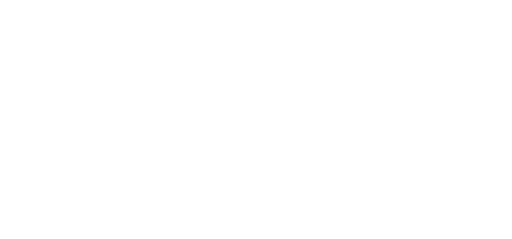
t = 0.00 s
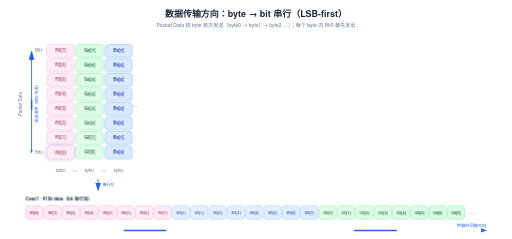
t = 2.05 s
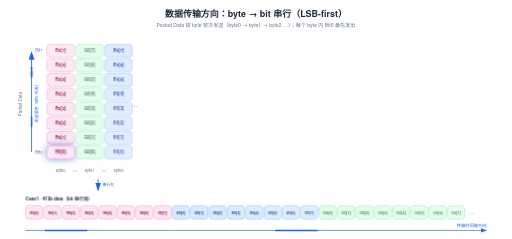
t = 3.33 s
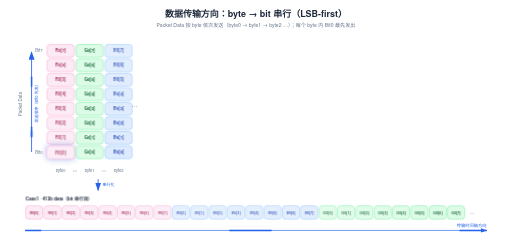
t = 5.01 s
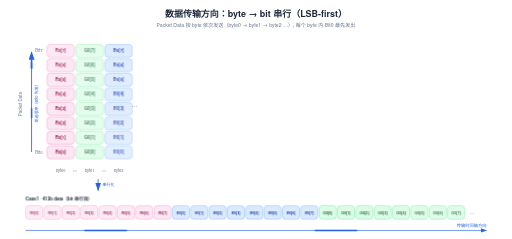
t = 6.89 s
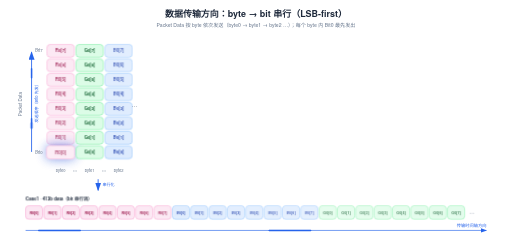
t = 8.57 s

The animated SVG that drew these frames (rendered in a browser with its animation timeline set to each time). Animation: 13 CSS @keyframes rules; frames cover the first 8.57 s, repeats indefinitely.

<svg xmlns="http://www.w3.org/2000/svg" viewBox="0 0 1200 560" width="1200" height="560">
  <style>text { font-family: 'Helvetica Neue', Helvetica, Arial, 'PingFang SC', 'Microsoft YaHei', 'Microsoft JhengHei', 'SimHei', sans-serif; }</style>
<style>
.row{opacity:0;animation:rowIn .55s cubic-bezier(.22,.7,.3,1) forwards}
.head{opacity:0;animation:rowIn .55s cubic-bezier(.22,.7,.3,1) forwards}
@keyframes rowIn{from{opacity:0;transform:translateY(10px)}to{opacity:1;transform:none}}
.draw{stroke-dasharray:100;animation:drawIn .6s cubic-bezier(.4,0,.2,1) forwards}
@keyframes drawIn{from{stroke-dashoffset:100}to{stroke-dashoffset:0}}
.fade{opacity:0;animation:fadeIn .6s ease forwards}
@keyframes fadeIn{to{opacity:1}}
.flowdot{fill:none;stroke-linecap:round;stroke-dasharray:9 91;stroke-width:3.5;animation:flow 1.5s linear infinite}
@keyframes flow{to{stroke-dashoffset:-100}}
.flowtail{fill:none;stroke-linecap:round;stroke-dasharray:4 96;stroke-width:8;opacity:.25;animation:flow 1.5s linear infinite}
.pulse{transform-box:fill-box;transform-origin:center;animation:pulse 2.8s ease-in-out infinite}
@keyframes pulse{0%,100%{transform:scale(1);filter:drop-shadow(0 0 0 rgba(180,83,9,0))}50%{transform:scale(1.03);filter:drop-shadow(0 0 12px rgba(180,83,9,.8))}}
.pulse-t{transform-box:fill-box;transform-origin:center;animation:pulseT 2.8s ease-in-out infinite}
@keyframes pulseT{0%,100%{transform:scale(1);filter:drop-shadow(0 0 0 rgba(14,116,144,0))}50%{transform:scale(1.03);filter:drop-shadow(0 0 12px rgba(14,116,144,.8))}}
.pulse-b{transform-box:fill-box;transform-origin:center;animation:pulseB 2.8s ease-in-out infinite}
@keyframes pulseB{0%,100%{transform:scale(1);filter:drop-shadow(0 0 0 rgba(29,78,216,0))}50%{transform:scale(1.03);filter:drop-shadow(0 0 12px rgba(29,78,216,.8))}}
.sweepband{opacity:.85;animation:sweepMove 8s linear infinite}
@keyframes sweepMove{to{transform:translateX(var(--sweepP,160px))}}
.dashgrow{stroke-dasharray:7 5;animation:dashgrow 2.6s linear infinite}
@keyframes dashgrow{from{stroke-dashoffset:72}to{stroke-dashoffset:0}}
.march{animation:march 1.5s linear infinite}
@keyframes march{to{stroke-dashoffset:-16}}
.cellwave{transform-box:fill-box;transform-origin:center;animation:wave 2.6s ease-in-out infinite}
@keyframes wave{0%,100%{opacity:1;transform:scale(1)}50%{opacity:.72;transform:scale(1.01)}}
.breathe{animation:br 3.2s ease-in-out infinite}
@keyframes br{0%,100%{opacity:1}50%{opacity:.55}}
.step{transform-box:fill-box;transform-origin:center;animation:stepLit 6s ease-in-out infinite}
@keyframes stepLit{0%,16%{filter:drop-shadow(0 0 9px rgba(29,78,216,.85));transform:scale(1.02)}24%,92%{filter:drop-shadow(0 0 0 rgba(29,78,216,0));transform:none}100%{filter:drop-shadow(0 0 9px rgba(29,78,216,.85));transform:scale(1.02)}}
@media (prefers-reduced-motion:reduce){*{animation:none!important}.row,.head,.fade{opacity:1!important}.flowdot,.flowtail,.sweepband{display:none!important}}
</style>
  <defs>
    <marker id="ar-blue" markerWidth="10" markerHeight="7" refX="9" refY="3.5" orient="auto"><polygon points="0 0, 10 3.5, 0 7" fill="#2563eb"/></marker>
    <marker id="ar-green" markerWidth="10" markerHeight="7" refX="9" refY="3.5" orient="auto"><polygon points="0 0, 10 3.5, 0 7" fill="#059669"/></marker>
    <marker id="ar-purple" markerWidth="10" markerHeight="7" refX="9" refY="3.5" orient="auto"><polygon points="0 0, 10 3.5, 0 7" fill="#7c3aed"/></marker>
    <marker id="ar-orange" markerWidth="10" markerHeight="7" refX="9" refY="3.5" orient="auto"><polygon points="0 0, 10 3.5, 0 7" fill="#ea580c"/></marker>
    <marker id="ar-gray" markerWidth="10" markerHeight="7" refX="9" refY="3.5" orient="auto"><polygon points="0 0, 10 3.5, 0 7" fill="#9ca3af"/></marker>
  </defs>
  <rect width="1200" height="560" fill="#ffffff"/>
<g class="head">
<text x="600" y="40" font-size="21" fill="#1e293b" text-anchor="middle" font-weight="600">数据传输方向：byte → bit 串行（LSB-first）</text>
<text x="600" y="64" font-size="12" fill="#64748b" text-anchor="middle">Packet Data 按 byte 依次发送（byte0 → byte1 → byte2 …）；每个 byte 内 Bit0 最先发出</text>
</g>
<g class="row" style="animation-delay:0.3s">
<g class="cellwave" style="animation-delay:0.56s;animation-duration:3.6s">
<rect x="110" y="104" width="64" height="30" rx="8" fill="#fce7f3" stroke="#f9a8d4" stroke-width="1.5"/>
<text x="142.0" y="122.5" font-size="10" fill="#9d174d" text-anchor="middle" font-weight="600">R0[7]</text>
</g>
<g class="cellwave" style="animation-delay:0.48s;animation-duration:3.6s">
<rect x="110" y="138" width="64" height="30" rx="8" fill="#fce7f3" stroke="#f9a8d4" stroke-width="1.5"/>
<text x="142.0" y="156.5" font-size="10" fill="#9d174d" text-anchor="middle" font-weight="600">R0[6]</text>
</g>
<g class="cellwave" style="animation-delay:0.4s;animation-duration:3.6s">
<rect x="110" y="172" width="64" height="30" rx="8" fill="#fce7f3" stroke="#f9a8d4" stroke-width="1.5"/>
<text x="142.0" y="190.5" font-size="10" fill="#9d174d" text-anchor="middle" font-weight="600">R0[5]</text>
</g>
<g class="cellwave" style="animation-delay:0.32s;animation-duration:3.6s">
<rect x="110" y="206" width="64" height="30" rx="8" fill="#fce7f3" stroke="#f9a8d4" stroke-width="1.5"/>
<text x="142.0" y="224.5" font-size="10" fill="#9d174d" text-anchor="middle" font-weight="600">R0[4]</text>
</g>
<g class="cellwave" style="animation-delay:0.24s;animation-duration:3.6s">
<rect x="110" y="240" width="64" height="30" rx="8" fill="#fce7f3" stroke="#f9a8d4" stroke-width="1.5"/>
<text x="142.0" y="258.5" font-size="10" fill="#9d174d" text-anchor="middle" font-weight="600">R0[3]</text>
</g>
<g class="cellwave" style="animation-delay:0.16s;animation-duration:3.6s">
<rect x="110" y="274" width="64" height="30" rx="8" fill="#fce7f3" stroke="#f9a8d4" stroke-width="1.5"/>
<text x="142.0" y="292.5" font-size="10" fill="#9d174d" text-anchor="middle" font-weight="600">R0[2]</text>
</g>
<g class="cellwave" style="animation-delay:0.08s;animation-duration:3.6s">
<rect x="110" y="308" width="64" height="30" rx="8" fill="#fce7f3" stroke="#f9a8d4" stroke-width="1.5"/>
<text x="142.0" y="326.5" font-size="10" fill="#9d174d" text-anchor="middle" font-weight="600">R0[1]</text>
</g>
<g class="cellwave" style="animation-delay:0s;animation-duration:3.6s">
<g class="pulse-b" style="animation-delay:-1.4s">
<rect x="110" y="342" width="64" height="30" rx="8" fill="#fce7f3" stroke="#f9a8d4" stroke-width="1.5"/>
<text x="142.0" y="360.5" font-size="10" fill="#9d174d" text-anchor="middle" font-weight="600">R0[0]</text>
</g>
</g>
<g class="cellwave" style="animation-delay:1.56s;animation-duration:3.6s">
<rect x="178" y="104" width="64" height="30" rx="8" fill="#dcfce7" stroke="#86efac" stroke-width="1.5"/>
<text x="210.0" y="122.5" font-size="10" fill="#166534" text-anchor="middle" font-weight="600">G0[7]</text>
</g>
<g class="cellwave" style="animation-delay:1.48s;animation-duration:3.6s">
<rect x="178" y="138" width="64" height="30" rx="8" fill="#dcfce7" stroke="#86efac" stroke-width="1.5"/>
<text x="210.0" y="156.5" font-size="10" fill="#166534" text-anchor="middle" font-weight="600">G0[6]</text>
</g>
<g class="cellwave" style="animation-delay:1.4s;animation-duration:3.6s">
<rect x="178" y="172" width="64" height="30" rx="8" fill="#dcfce7" stroke="#86efac" stroke-width="1.5"/>
<text x="210.0" y="190.5" font-size="10" fill="#166534" text-anchor="middle" font-weight="600">G0[5]</text>
</g>
<g class="cellwave" style="animation-delay:1.32s;animation-duration:3.6s">
<rect x="178" y="206" width="64" height="30" rx="8" fill="#dcfce7" stroke="#86efac" stroke-width="1.5"/>
<text x="210.0" y="224.5" font-size="10" fill="#166534" text-anchor="middle" font-weight="600">G0[4]</text>
</g>
<g class="cellwave" style="animation-delay:1.24s;animation-duration:3.6s">
<rect x="178" y="240" width="64" height="30" rx="8" fill="#dcfce7" stroke="#86efac" stroke-width="1.5"/>
<text x="210.0" y="258.5" font-size="10" fill="#166534" text-anchor="middle" font-weight="600">G0[3]</text>
</g>
<g class="cellwave" style="animation-delay:1.16s;animation-duration:3.6s">
<rect x="178" y="274" width="64" height="30" rx="8" fill="#dcfce7" stroke="#86efac" stroke-width="1.5"/>
<text x="210.0" y="292.5" font-size="10" fill="#166534" text-anchor="middle" font-weight="600">G0[2]</text>
</g>
<g class="cellwave" style="animation-delay:1.08s;animation-duration:3.6s">
<rect x="178" y="308" width="64" height="30" rx="8" fill="#dcfce7" stroke="#86efac" stroke-width="1.5"/>
<text x="210.0" y="326.5" font-size="10" fill="#166534" text-anchor="middle" font-weight="600">G0[1]</text>
</g>
<g class="cellwave" style="animation-delay:1s;animation-duration:3.6s">
<rect x="178" y="342" width="64" height="30" rx="8" fill="#dcfce7" stroke="#86efac" stroke-width="1.5"/>
<text x="210.0" y="360.5" font-size="10" fill="#166534" text-anchor="middle" font-weight="600">G0[0]</text>
</g>
<g class="cellwave" style="animation-delay:2.56s;animation-duration:3.6s">
<rect x="246" y="104" width="64" height="30" rx="8" fill="#dbeafe" stroke="#93c5fd" stroke-width="1.5"/>
<text x="278.0" y="122.5" font-size="10" fill="#1e40af" text-anchor="middle" font-weight="600">B0[7]</text>
</g>
<g class="cellwave" style="animation-delay:2.48s;animation-duration:3.6s">
<rect x="246" y="138" width="64" height="30" rx="8" fill="#dbeafe" stroke="#93c5fd" stroke-width="1.5"/>
<text x="278.0" y="156.5" font-size="10" fill="#1e40af" text-anchor="middle" font-weight="600">B0[6]</text>
</g>
<g class="cellwave" style="animation-delay:2.4s;animation-duration:3.6s">
<rect x="246" y="172" width="64" height="30" rx="8" fill="#dbeafe" stroke="#93c5fd" stroke-width="1.5"/>
<text x="278.0" y="190.5" font-size="10" fill="#1e40af" text-anchor="middle" font-weight="600">B0[5]</text>
</g>
<g class="cellwave" style="animation-delay:2.32s;animation-duration:3.6s">
<rect x="246" y="206" width="64" height="30" rx="8" fill="#dbeafe" stroke="#93c5fd" stroke-width="1.5"/>
<text x="278.0" y="224.5" font-size="10" fill="#1e40af" text-anchor="middle" font-weight="600">B0[4]</text>
</g>
<g class="cellwave" style="animation-delay:2.24s;animation-duration:3.6s">
<rect x="246" y="240" width="64" height="30" rx="8" fill="#dbeafe" stroke="#93c5fd" stroke-width="1.5"/>
<text x="278.0" y="258.5" font-size="10" fill="#1e40af" text-anchor="middle" font-weight="600">B0[3]</text>
</g>
<g class="cellwave" style="animation-delay:2.16s;animation-duration:3.6s">
<rect x="246" y="274" width="64" height="30" rx="8" fill="#dbeafe" stroke="#93c5fd" stroke-width="1.5"/>
<text x="278.0" y="292.5" font-size="10" fill="#1e40af" text-anchor="middle" font-weight="600">B0[2]</text>
</g>
<g class="cellwave" style="animation-delay:2.08s;animation-duration:3.6s">
<rect x="246" y="308" width="64" height="30" rx="8" fill="#dbeafe" stroke="#93c5fd" stroke-width="1.5"/>
<text x="278.0" y="326.5" font-size="10" fill="#1e40af" text-anchor="middle" font-weight="600">B0[1]</text>
</g>
<g class="cellwave" style="animation-delay:2s;animation-duration:3.6s">
<rect x="246" y="342" width="64" height="30" rx="8" fill="#dbeafe" stroke="#93c5fd" stroke-width="1.5"/>
<text x="278.0" y="360.5" font-size="10" fill="#1e40af" text-anchor="middle" font-weight="600">B0[0]</text>
</g>
</g>
<g class="row" style="animation-delay:0.6s">
<text x="316" y="250" font-size="14" fill="#64748b" text-anchor="middle">…</text>
<text x="100" y="122" font-size="10" fill="#64748b" text-anchor="end">Bit7</text>
<text x="100" y="360" font-size="10" fill="#64748b" text-anchor="end">Bit0</text>
<text transform="rotate(-90 52 244)" x="52" y="244" font-size="10.5" fill="#64748b" text-anchor="middle">Packet Data</text>
<path d="M 74 356 L 74 122" stroke="#2563eb" stroke-width="2" fill="none" marker-end="url(#ar-blue)" class="draw" pathLength="100" style="animation-delay:1.15s"/>
<path d="M 74 356 L 74 122" stroke="#2563eb" class="flowdot" pathLength="100" style="animation-duration:0.7s;animation-delay:0s"/>
<path d="M 74 356 L 74 122" stroke="#2563eb" class="flowdot" pathLength="100" style="animation-duration:0.7s;animation-delay:-0.35s"/>
<path d="M 74 356 L 74 122" stroke="#2563eb" class="flowtail" pathLength="100" style="animation-duration:0.7s;animation-delay:0s"/>
<text transform="rotate(-90 88 240)" x="88" y="240" font-size="9.5" fill="#2563eb" text-anchor="middle">发送顺序（Bit0 先发）</text>
</g>
<g class="row" style="animation-delay:0.7s">
<text x="142" y="404" font-size="9.5" fill="#64748b" text-anchor="middle">byte0</text>
<text x="176" y="404" font-size="9.5" fill="#64748b" text-anchor="middle">>></text>
<text x="210" y="404" font-size="9.5" fill="#64748b" text-anchor="middle">byte1</text>
<text x="244" y="404" font-size="9.5" fill="#64748b" text-anchor="middle">>></text>
<text x="278" y="404" font-size="9.5" fill="#64748b" text-anchor="middle">byte2</text>
</g>
<g class="row" style="animation-delay:0.9s">
<line x1="230" y1="420" x2="230" y2="446" stroke="#2563eb" stroke-width="2" marker-end="url(#ar-blue)" class="draw" pathLength="100" style="animation-delay:1.6s"/>
<text x="240" y="436" font-size="9.5" fill="#2563eb" text-anchor="start">串行化</text>
</g>
<g class="row" style="animation-delay:1.05s">
<text x="60" y="470" font-size="10.5" fill="#1e293b" text-anchor="start" font-weight="600">Case1 · 413b data（bit 串行流）</text>
<g class="cellwave" style="animation-delay:0s;animation-duration:2.9s">
<rect x="60" y="482" width="40" height="32" rx="8" fill="#fce7f3" stroke="#f9a8d4" stroke-width="1.5"/>
<text x="80.0" y="501.5" font-size="8.5" fill="#9d174d" text-anchor="middle" font-weight="600">R0[0]</text>
</g>
<g class="cellwave" style="animation-delay:0.08s;animation-duration:2.9s">
<rect x="103" y="482" width="40" height="32" rx="8" fill="#fce7f3" stroke="#f9a8d4" stroke-width="1.5"/>
<text x="123.0" y="501.5" font-size="8.5" fill="#9d174d" text-anchor="middle" font-weight="600">R0[1]</text>
</g>
<g class="cellwave" style="animation-delay:0.16s;animation-duration:2.9s">
<rect x="146" y="482" width="40" height="32" rx="8" fill="#fce7f3" stroke="#f9a8d4" stroke-width="1.5"/>
<text x="166.0" y="501.5" font-size="8.5" fill="#9d174d" text-anchor="middle" font-weight="600">R0[2]</text>
</g>
<g class="cellwave" style="animation-delay:0.24s;animation-duration:2.9s">
<rect x="189" y="482" width="40" height="32" rx="8" fill="#fce7f3" stroke="#f9a8d4" stroke-width="1.5"/>
<text x="209.0" y="501.5" font-size="8.5" fill="#9d174d" text-anchor="middle" font-weight="600">R0[3]</text>
</g>
<g class="cellwave" style="animation-delay:0.32s;animation-duration:2.9s">
<rect x="232" y="482" width="40" height="32" rx="8" fill="#fce7f3" stroke="#f9a8d4" stroke-width="1.5"/>
<text x="252.0" y="501.5" font-size="8.5" fill="#9d174d" text-anchor="middle" font-weight="600">R0[4]</text>
</g>
<g class="cellwave" style="animation-delay:0.4s;animation-duration:2.9s">
<rect x="275" y="482" width="40" height="32" rx="8" fill="#fce7f3" stroke="#f9a8d4" stroke-width="1.5"/>
<text x="295.0" y="501.5" font-size="8.5" fill="#9d174d" text-anchor="middle" font-weight="600">R0[5]</text>
</g>
<g class="cellwave" style="animation-delay:0.48s;animation-duration:2.9s">
<rect x="318" y="482" width="40" height="32" rx="8" fill="#fce7f3" stroke="#f9a8d4" stroke-width="1.5"/>
<text x="338.0" y="501.5" font-size="8.5" fill="#9d174d" text-anchor="middle" font-weight="600">R0[6]</text>
</g>
<g class="cellwave" style="animation-delay:0.56s;animation-duration:2.9s">
<rect x="361" y="482" width="40" height="32" rx="8" fill="#fce7f3" stroke="#f9a8d4" stroke-width="1.5"/>
<text x="381.0" y="501.5" font-size="8.5" fill="#9d174d" text-anchor="middle" font-weight="600">R0[7]</text>
</g>
<g class="cellwave" style="animation-delay:0.64s;animation-duration:2.9s">
<rect x="404" y="482" width="40" height="32" rx="8" fill="#dbeafe" stroke="#93c5fd" stroke-width="1.5"/>
<text x="424.0" y="501.5" font-size="8.5" fill="#1e40af" text-anchor="middle" font-weight="600">B0[0]</text>
</g>
<g class="cellwave" style="animation-delay:0.72s;animation-duration:2.9s">
<rect x="447" y="482" width="40" height="32" rx="8" fill="#dbeafe" stroke="#93c5fd" stroke-width="1.5"/>
<text x="467.0" y="501.5" font-size="8.5" fill="#1e40af" text-anchor="middle" font-weight="600">B0[1]</text>
</g>
<g class="cellwave" style="animation-delay:0.8s;animation-duration:2.9s">
<rect x="490" y="482" width="40" height="32" rx="8" fill="#dbeafe" stroke="#93c5fd" stroke-width="1.5"/>
<text x="510.0" y="501.5" font-size="8.5" fill="#1e40af" text-anchor="middle" font-weight="600">B0[2]</text>
</g>
<g class="cellwave" style="animation-delay:0.88s;animation-duration:2.9s">
<rect x="533" y="482" width="40" height="32" rx="8" fill="#dbeafe" stroke="#93c5fd" stroke-width="1.5"/>
<text x="553.0" y="501.5" font-size="8.5" fill="#1e40af" text-anchor="middle" font-weight="600">B0[3]</text>
</g>
<g class="cellwave" style="animation-delay:0.96s;animation-duration:2.9s">
<rect x="576" y="482" width="40" height="32" rx="8" fill="#dbeafe" stroke="#93c5fd" stroke-width="1.5"/>
<text x="596.0" y="501.5" font-size="8.5" fill="#1e40af" text-anchor="middle" font-weight="600">B0[4]</text>
</g>
<g class="cellwave" style="animation-delay:1.04s;animation-duration:2.9s">
<rect x="619" y="482" width="40" height="32" rx="8" fill="#dbeafe" stroke="#93c5fd" stroke-width="1.5"/>
<text x="639.0" y="501.5" font-size="8.5" fill="#1e40af" text-anchor="middle" font-weight="600">B0[5]</text>
</g>
<g class="cellwave" style="animation-delay:1.12s;animation-duration:2.9s">
<rect x="662" y="482" width="40" height="32" rx="8" fill="#dbeafe" stroke="#93c5fd" stroke-width="1.5"/>
<text x="682.0" y="501.5" font-size="8.5" fill="#1e40af" text-anchor="middle" font-weight="600">B0[6]</text>
</g>
<g class="cellwave" style="animation-delay:1.2s;animation-duration:2.9s">
<rect x="705" y="482" width="40" height="32" rx="8" fill="#dbeafe" stroke="#93c5fd" stroke-width="1.5"/>
<text x="725.0" y="501.5" font-size="8.5" fill="#1e40af" text-anchor="middle" font-weight="600">B0[7]</text>
</g>
<g class="cellwave" style="animation-delay:1.28s;animation-duration:2.9s">
<rect x="748" y="482" width="40" height="32" rx="8" fill="#dcfce7" stroke="#86efac" stroke-width="1.5"/>
<text x="768.0" y="501.5" font-size="8.5" fill="#166534" text-anchor="middle" font-weight="600">G0[0]</text>
</g>
<g class="cellwave" style="animation-delay:1.36s;animation-duration:2.9s">
<rect x="791" y="482" width="40" height="32" rx="8" fill="#dcfce7" stroke="#86efac" stroke-width="1.5"/>
<text x="811.0" y="501.5" font-size="8.5" fill="#166534" text-anchor="middle" font-weight="600">G0[1]</text>
</g>
<g class="cellwave" style="animation-delay:1.44s;animation-duration:2.9s">
<rect x="834" y="482" width="40" height="32" rx="8" fill="#dcfce7" stroke="#86efac" stroke-width="1.5"/>
<text x="854.0" y="501.5" font-size="8.5" fill="#166534" text-anchor="middle" font-weight="600">G0[2]</text>
</g>
<g class="cellwave" style="animation-delay:1.52s;animation-duration:2.9s">
<rect x="877" y="482" width="40" height="32" rx="8" fill="#dcfce7" stroke="#86efac" stroke-width="1.5"/>
<text x="897.0" y="501.5" font-size="8.5" fill="#166534" text-anchor="middle" font-weight="600">G0[3]</text>
</g>
<g class="cellwave" style="animation-delay:1.6s;animation-duration:2.9s">
<rect x="920" y="482" width="40" height="32" rx="8" fill="#dcfce7" stroke="#86efac" stroke-width="1.5"/>
<text x="940.0" y="501.5" font-size="8.5" fill="#166534" text-anchor="middle" font-weight="600">G0[4]</text>
</g>
<g class="cellwave" style="animation-delay:1.68s;animation-duration:2.9s">
<rect x="963" y="482" width="40" height="32" rx="8" fill="#dcfce7" stroke="#86efac" stroke-width="1.5"/>
<text x="983.0" y="501.5" font-size="8.5" fill="#166534" text-anchor="middle" font-weight="600">G0[5]</text>
</g>
<g class="cellwave" style="animation-delay:1.76s;animation-duration:2.9s">
<rect x="1006" y="482" width="40" height="32" rx="8" fill="#dcfce7" stroke="#86efac" stroke-width="1.5"/>
<text x="1026.0" y="501.5" font-size="8.5" fill="#166534" text-anchor="middle" font-weight="600">G0[6]</text>
</g>
<g class="cellwave" style="animation-delay:1.84s;animation-duration:2.9s">
<rect x="1049" y="482" width="40" height="32" rx="8" fill="#dcfce7" stroke="#86efac" stroke-width="1.5"/>
<text x="1069.0" y="501.5" font-size="8.5" fill="#166534" text-anchor="middle" font-weight="600">G0[7]</text>
</g>
<text x="1106" y="502" font-size="13" fill="#64748b" text-anchor="middle">…</text>
</g>
<g class="head" style="animation-delay:1.5s">
<line x1="60" y1="540" x2="1140" y2="540" stroke="#2563eb" stroke-width="1.5" marker-end="url(#ar-blue)" class="draw" pathLength="100" style="animation-delay:2.05s"/>
<path d="M 60 540 L 1140 540" stroke="#2563eb" class="flowdot" pathLength="100" style="animation-duration:0.7s;animation-delay:-0.2s"/>
<path d="M 60 540 L 1140 540" stroke="#2563eb" class="flowdot" pathLength="100" style="animation-duration:0.7s;animation-delay:-0.55s"/>
<text x="1140" y="532" font-size="10" fill="#2563eb" text-anchor="end">传输时间轴方向</text>
</g>
</svg>
